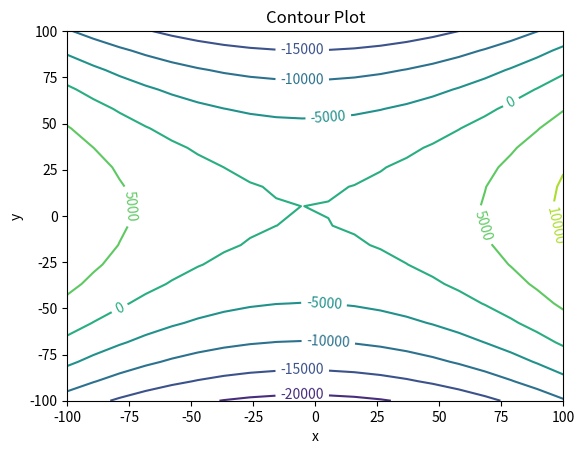
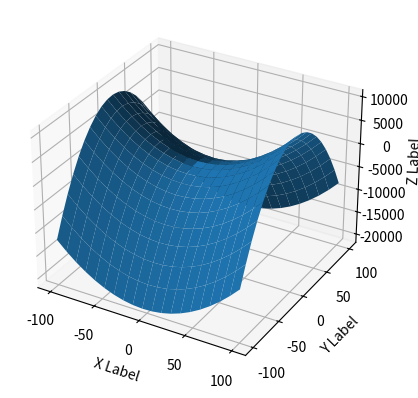

Write the Python code that produced these figures, in order.
import matplotlib.pyplot as plt
import numpy as np

"""Counter plot and Surface plot for comparison"""

x1 = x2 = np.linspace(-100, 100, 20)

X, Y = np.meshgrid(x1, x2)

Z = 8 * X + 12 * Y + np.power(X, 2) - 2 * np.power(Y, 2)

plt.figure()
cp = plt.contour(X, Y, Z)
plt.clabel(cp, inline=True,
          fontsize=10)
plt.title('Contour Plot')
plt.xlabel('x')
plt.ylabel('y')

plt.show()

fig = plt.figure()
ax = fig.add_subplot(111, projection='3d')
ax.plot_surface(X, Y, Z)

ax.set_xlabel('X Label')
ax.set_ylabel('Y Label')
ax.set_zlabel('Z Label')

plt.show()
